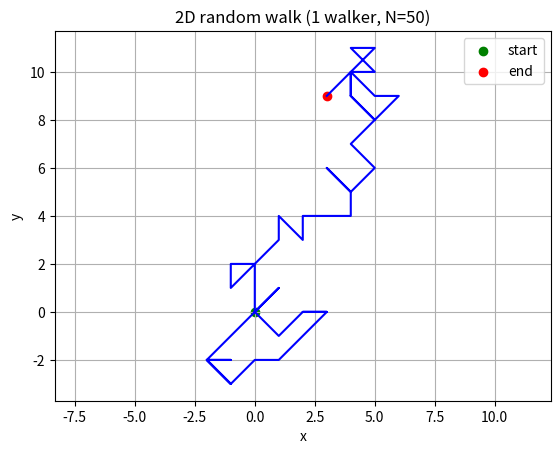

Reproduce this figure in Python.
import numpy as np
import matplotlib.pyplot as plt

seed = 1234
rng = np.random.default_rng(seed)


def walker2D():
    """
    @brief This function simulates and plots a 2D random walker.

    The walker starts at position (0, 0) and takes N = 50 steps. At each step the x- and y-components of the step are chosen independently from {-1, 0, 1} with equal probability. This means the walker can move horizontally, vertically, diagonally, or stand still.

    The function plots the trajectory in the xy-plane and marks the start- and end-points.

    @returns None
    Displays a plot figure showing the 2D random walk.
    """
    num_steps = 50

    # Storing positions in x and y arrays
    x = np.zeros(num_steps + 1)
    y = np.zeros(num_steps + 1)

    # Generating random steps in x and y
    dx = rng.integers(low=-1, high=2, size=num_steps)
    dy = rng.integers(low=-1, high=2, size=num_steps)

    # Using the cumulative function on the positions in the arrays usign the randomly generated steps
    x[1:] = np.cumsum(dx)
    y[1:] = np.cumsum(dy)

    # Ploting the path
    plt.plot(
        x, y, color="blue"
    )  # Should i use "tab:blue" or something for better visuals maybe?
    # Marking the start- and end-points in the plot
    plt.scatter([0], [0], color="green", label="start")
    plt.scatter([x[-1]], [y[-1]], color="red", label="end")

    # Setting up the plot details
    plt.xlabel("x")
    plt.ylabel("y")
    plt.title("2D random walk (1 walker, N=50)")
    plt.legend()
    # Using this, so that the steps look square
    plt.axis("equal")
    plt.grid(True)
    plt.show()


if __name__ == "__main__":
    walker2D()
